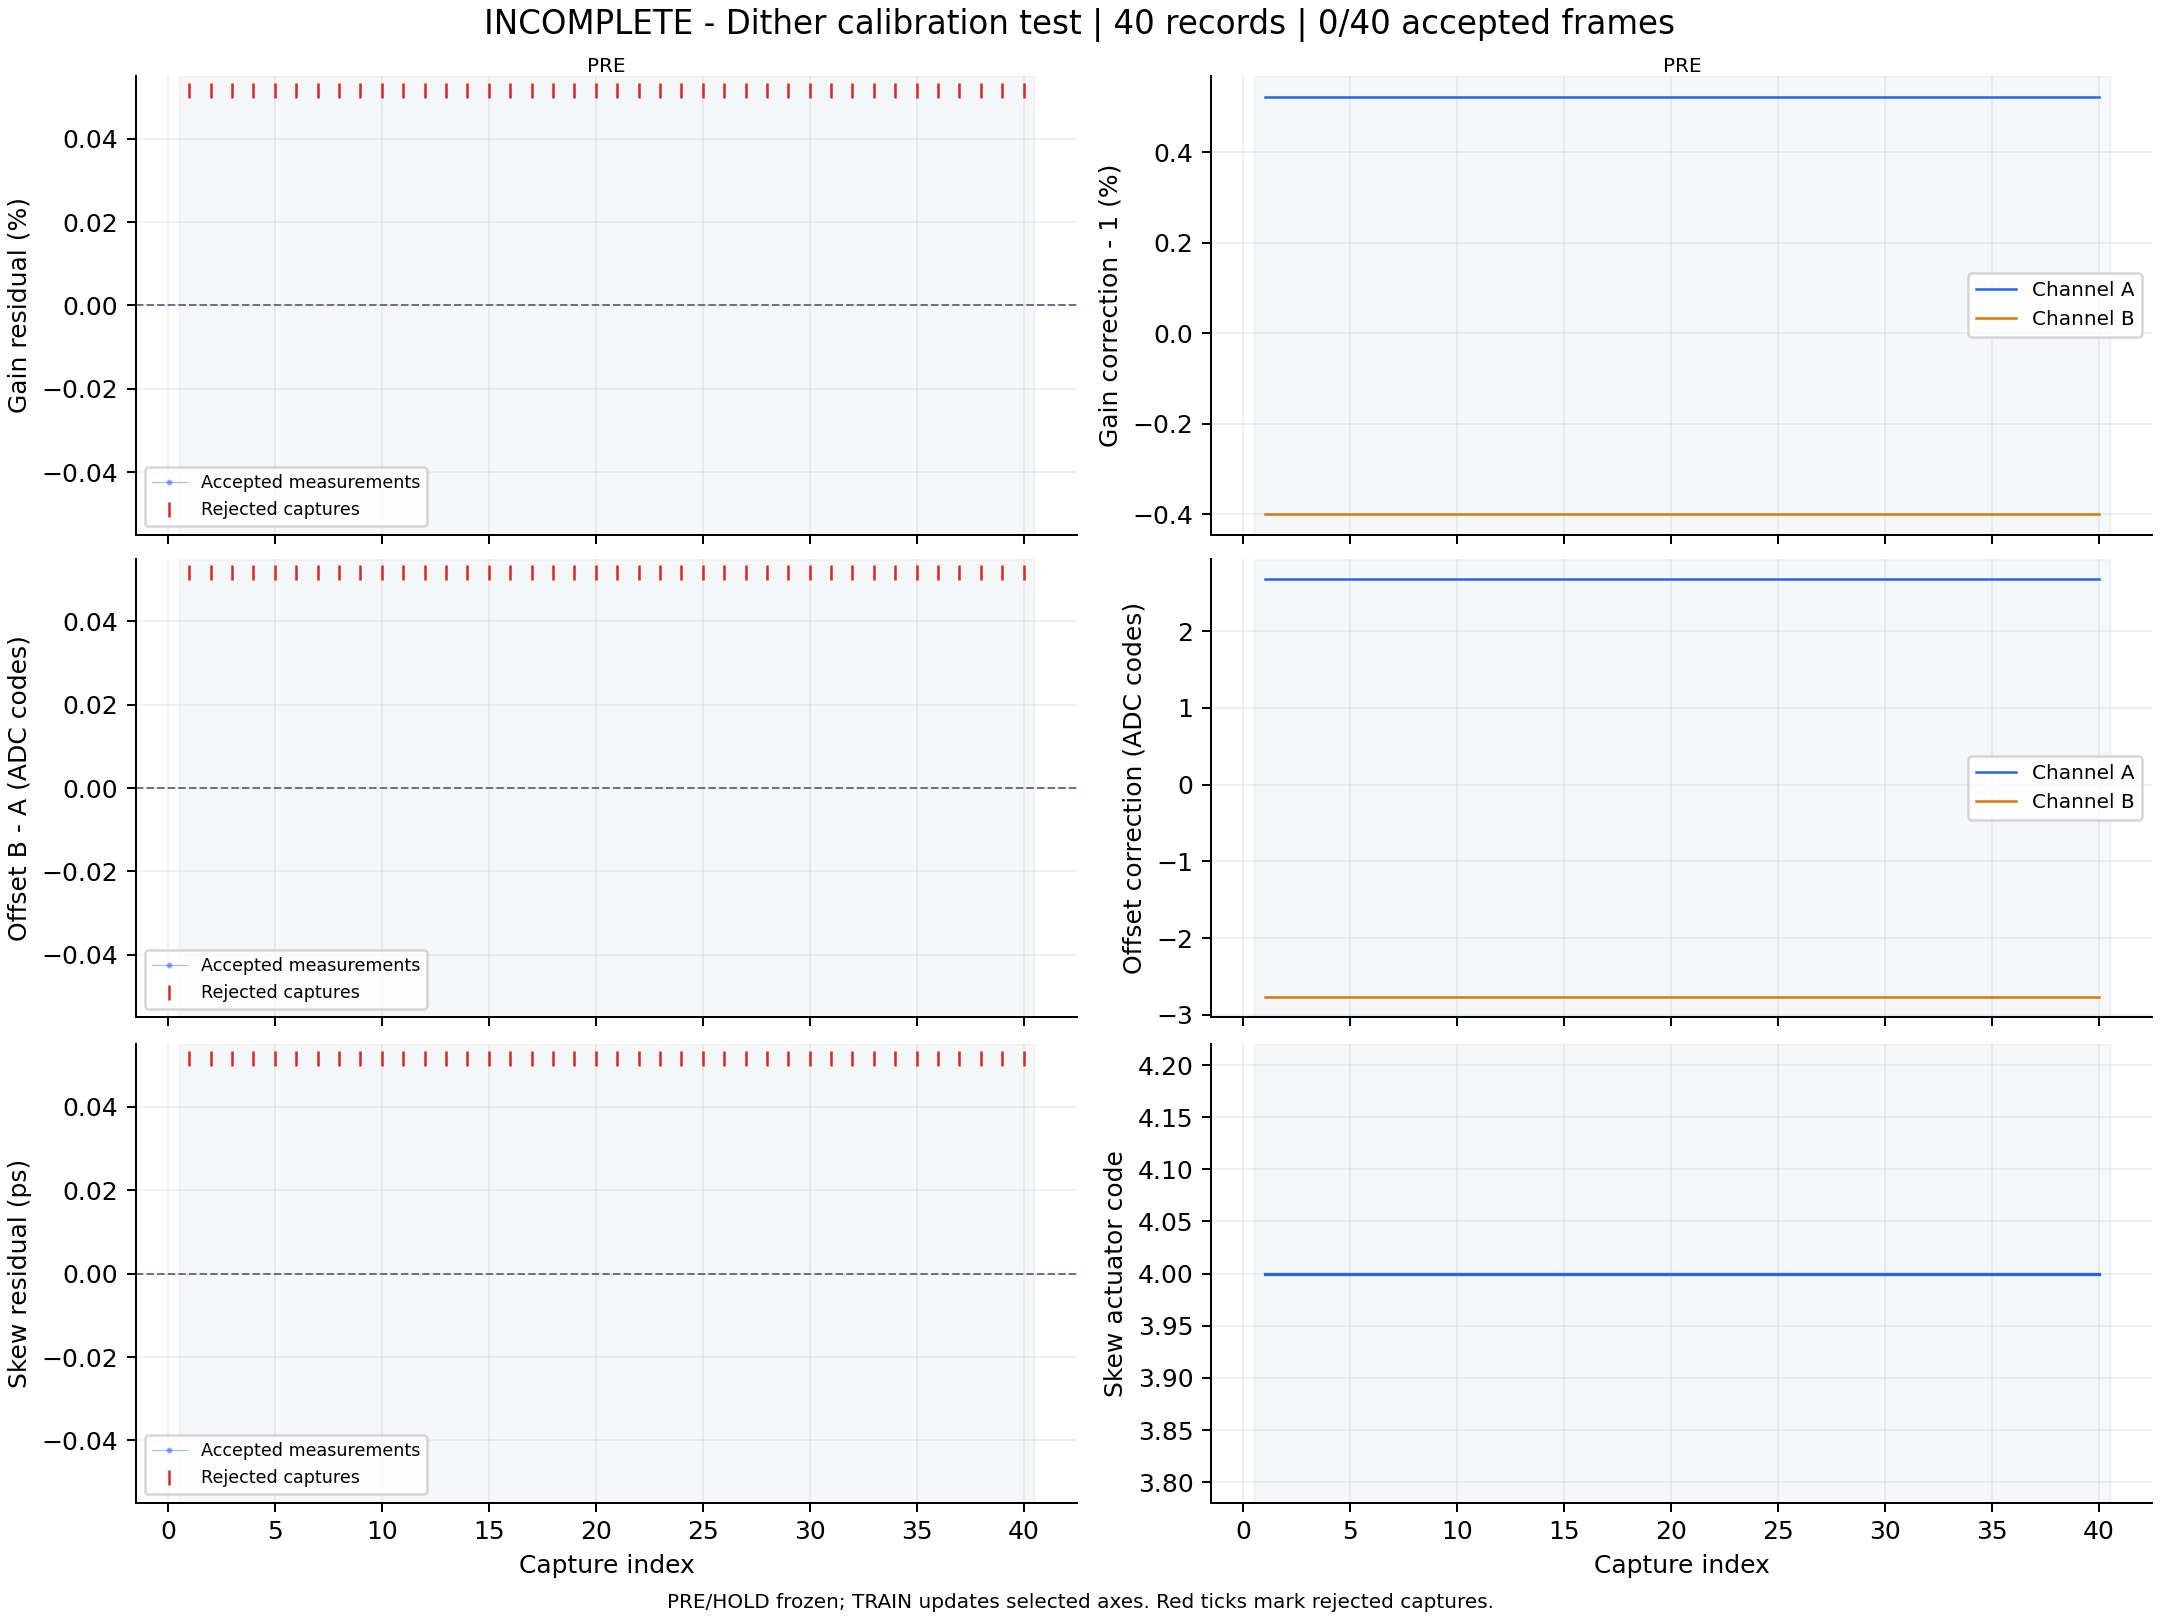

Data behind this chart, as committed beside it:
capture, iteration, status, gain_error_ppm, offset_error_codes, skew_error_ps, gain_corr_a, gain_corr_b, offset_a_codes, offset_b_codes, actuator_code, skew_action, skew_step_codes, batch_used, batch_frames, batch_skew_ps, clipped_samples, n0, rotation, alignment_margin, phase, attempt
1, 700, margin, , , , 1.005, 0.996, 2.676, -2.763, 4, none, 0, 0, 0, , 0, -1, 6, 1.16, pre, 0
2, 700, margin, , , , 1.005, 0.996, 2.676, -2.763, 4, none, 0, 0, 0, , 0, -1, 6, 1.16, pre, 1
3, 700, margin, , , , 1.005, 0.996, 2.676, -2.763, 4, none, 0, 0, 0, , 0, -1, 6, 1.14, pre, 2
4, 700, margin, , , , 1.005, 0.996, 2.676, -2.763, 4, none, 0, 0, 0, , 0, -1, 6, 1.16, pre, 3
5, 700, margin, , , , 1.005, 0.996, 2.676, -2.763, 4, none, 0, 0, 0, , 0, -1, 6, 1.15, pre, 4
6, 700, margin, , , , 1.005, 0.996, 2.676, -2.763, 4, none, 0, 0, 0, , 0, -1, 6, 1.15, pre, 5
7, 700, margin, , , , 1.005, 0.996, 2.676, -2.763, 4, none, 0, 0, 0, , 0, -1, 6, 1.17, pre, 6
8, 700, margin, , , , 1.005, 0.996, 2.676, -2.763, 4, none, 0, 0, 0, , 0, -1, 6, 1.16, pre, 7
9, 700, margin, , , , 1.005, 0.996, 2.676, -2.763, 4, none, 0, 0, 0, , 0, -1, 6, 1.14, pre, 8
10, 700, margin, , , , 1.005, 0.996, 2.676, -2.763, 4, none, 0, 0, 0, , 0, -1, 6, 1.13, pre, 9
11, 700, margin, , , , 1.005, 0.996, 2.676, -2.763, 4, none, 0, 0, 0, , 0, -1, 6, 1.12, pre, 10
12, 700, margin, , , , 1.005, 0.996, 2.676, -2.763, 4, none, 0, 0, 0, , 0, -1, 6, 1.13, pre, 11
13, 700, margin, , , , 1.005, 0.996, 2.676, -2.763, 4, none, 0, 0, 0, , 0, -1, 6, 1.14, pre, 12
14, 700, margin, , , , 1.005, 0.996, 2.676, -2.763, 4, none, 0, 0, 0, , 0, -1, 6, 1.11, pre, 13
15, 700, margin, , , , 1.005, 0.996, 2.676, -2.763, 4, none, 0, 0, 0, , 0, -1, 6, 1.15, pre, 14
16, 700, margin, , , , 1.005, 0.996, 2.676, -2.763, 4, none, 0, 0, 0, , 0, -1, 6, 1.13, pre, 15
17, 700, margin, , , , 1.005, 0.996, 2.676, -2.763, 4, none, 0, 0, 0, , 0, -1, 1, 1.12, pre, 16
18, 700, margin, , , , 1.005, 0.996, 2.676, -2.763, 4, none, 0, 0, 0, , 0, -1, 7, 1.12, pre, 17
19, 700, margin, , , , 1.005, 0.996, 2.676, -2.763, 4, none, 0, 0, 0, , 0, -1, 6, 1.12, pre, 18
20, 700, margin, , , , 1.005, 0.996, 2.676, -2.763, 4, none, 0, 0, 0, , 0, -1, 6, 1.12, pre, 19
21, 700, margin, , , , 1.005, 0.996, 2.676, -2.763, 4, none, 0, 0, 0, , 0, -1, 6, 1.1, pre, 20
22, 700, margin, , , , 1.005, 0.996, 2.676, -2.763, 4, none, 0, 0, 0, , 0, -1, 0, 1.14, pre, 21
23, 700, margin, , , , 1.005, 0.996, 2.676, -2.763, 4, none, 0, 0, 0, , 0, -1, 6, 1.1, pre, 22
24, 700, margin, , , , 1.005, 0.996, 2.676, -2.763, 4, none, 0, 0, 0, , 0, -1, 6, 1.1, pre, 23
25, 700, margin, , , , 1.005, 0.996, 2.676, -2.763, 4, none, 0, 0, 0, , 0, -1, 6, 1.11, pre, 24
26, 700, margin, , , , 1.005, 0.996, 2.676, -2.763, 4, none, 0, 0, 0, , 0, -1, 0, 1.12, pre, 25
27, 700, margin, , , , 1.005, 0.996, 2.676, -2.763, 4, none, 0, 0, 0, , 0, -1, 6, 1.11, pre, 26
28, 700, margin, , , , 1.005, 0.996, 2.676, -2.763, 4, none, 0, 0, 0, , 0, -1, 6, 1.1, pre, 27
29, 700, margin, , , , 1.005, 0.996, 2.676, -2.763, 4, none, 0, 0, 0, , 0, -1, 2, 1.09, pre, 28
30, 700, margin, , , , 1.005, 0.996, 2.676, -2.763, 4, none, 0, 0, 0, , 0, -1, 6, 1.07, pre, 29
31, 700, margin, , , , 1.005, 0.996, 2.676, -2.763, 4, none, 0, 0, 0, , 0, -1, 1, 1.09, pre, 30
32, 700, margin, , , , 1.005, 0.996, 2.676, -2.763, 4, none, 0, 0, 0, , 0, -1, 6, 1.06, pre, 31
33, 700, margin, , , , 1.005, 0.996, 2.676, -2.763, 4, none, 0, 0, 0, , 0, -1, 6, 1.08, pre, 32
34, 700, margin, , , , 1.005, 0.996, 2.676, -2.763, 4, none, 0, 0, 0, , 0, -1, 6, 1.06, pre, 33
35, 700, margin, , , , 1.005, 0.996, 2.676, -2.763, 4, none, 0, 0, 0, , 0, -1, 0, 1.07, pre, 34
36, 700, margin, , , , 1.005, 0.996, 2.676, -2.763, 4, none, 0, 0, 0, , 0, -1, 1, 1.1, pre, 35
37, 700, margin, , , , 1.005, 0.996, 2.676, -2.763, 4, none, 0, 0, 0, , 0, -1, 1, 1.08, pre, 36
38, 700, margin, , , , 1.005, 0.996, 2.676, -2.763, 4, none, 0, 0, 0, , 0, -1, 1, 1.09, pre, 37
39, 700, margin, , , , 1.005, 0.996, 2.676, -2.763, 4, none, 0, 0, 0, , 0, -1, 6, 1.06, pre, 38
40, 700, margin, , , , 1.005, 0.996, 2.676, -2.763, 4, none, 0, 0, 0, , 0, -1, 1, 1.1, pre, 39
